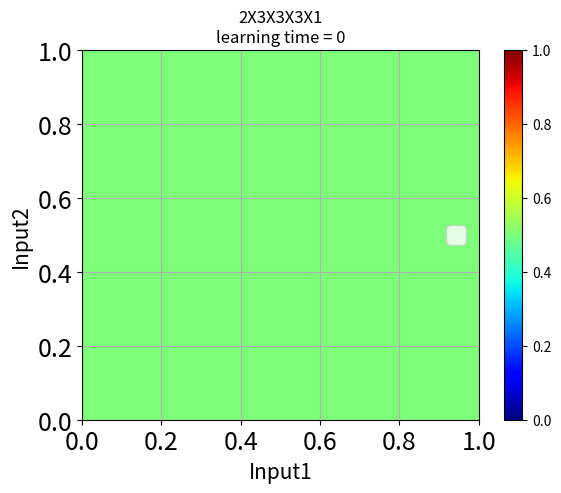

Reproduce this figure in Python.
import numpy as np
from matplotlib import cm, gridspec, pyplot as plt
from mpl_toolkits.mplot3d import Axes3D


def sigmoid(x):
    return 1 / (1 + np.exp(-x))


# Components of network(l=0,1,2,,,)
# neuronStr = "2X2X1"
# str = "2069,6.36879, 4.58608, 6.92113, 4.34442, -2.47962, -6.79904, 6.35838, -6.4943, -3.0653, 0.00999636"

# neuronStr = "2X3X1"
# str = "599,5.86581, -1.6873, 4.31575, 5.14747, 5.76717, 4.32641, -2.35129, -2.66479, -6.65975, 6.44388, 0.275338, -7.0809, -3.04433, 0.00990169"

# neuronStr = "2X4X1"
# str = "489,3.43153, 5.37924, 3.09733, -4.81061, 3.89932, -2.03991, 4.08778, 5.30856, -1.60353, -3.65043, -5.78128, -3.45817, 2.4249, 4.37504, -5.60206, 5.23461, -2.94186, 0.00974184"
# str = "559,4.02681, 5.58551, -0.7994, 4.56916, 5.15392, 2.66137, 4.70171, 4.55158, -1.90552, -1.70361, -2.20378, -7.02321, 4.52788, 2.66148, 0.48565, -7.59381, -3.45308, 0.00998716"

# neuronStr = "2X2X2X1"
# str = "1109,4.44087, 3.74287, 3.62482, 6.55838, -5.97092, -2.22584, 0.882932, 6.7804, 6.93495, 2.71067, -3.1506, -6.41817, 6.04266, -6.42694, -2.83843, 0.00994148"

# neuronStr = "2X3X3X1"
# str = "659,2.94228, 6.20703, -2.15972, 3.93808, 0.541414, 5.70829, -4.48722, -3.09875, -2.88049, 0.410709, 2.58557, 5.1793, -3.65896, 5.98425, 2.29711, 5.80167, 0.759044, 2.06787, -3.63505, -2.65884, -6.25454, 5.50012, 5.79299, -6.6336, -2.97932, 0.00997591"

# neuronStr = "2X4X4X1"
# str = "419,-1.74429, -0.864807, 2.92453, 6.19674, 4.60773, 4.9703, 2.47731, -0.3114, -1.48083, -1.94901, -1.82405, -2.70423, 1.29178, 1.90646, 3.67907, 3.17465, 1.96039, 2.25654, 3.70381, 2.85224, 3.2566, 1.70034, -0.0547112, -0.998359, 4.10569, 1.0241, -2.77683, -5.12003, -2.3828, -2.10662, 0.017373, -2.54969, 3.65127, -0.0783893, -5.69896, 6.04371, -0.56462, 0.00975528"

neuronStr = "2X3X3X3X1"
# str = "9	-0.562377	-0.275068	6.08234	4.46247	4.61822	0.283341	-1.96811	-2.19457	-3.17061	2.26009	1.31546	2.51885	2.41162	1.15844	2.64848	1.26812	-5.03426	0.406915	-2.35325	1.09903	-2.36015	0.256109	2.36763	1.99073	4.24761	-2.63358	0.657033	1.2347	2.28027	2.57662	-2.88671	-1.32138	-2.70352	0.117933	0.0294466	0.0970494	-0.0267851	0.500658"
# str = "299	-0.320427	0.0282697	6.38451	4.72777	4.88356	0.176964	-2.42053	-2.53983	-3.18933	2.51173	1.49899	3.01847	2.71075	1.32816	3.1752	2.71905	-5.92568	1.00301	-2.5492	0.415383	-3.2471	0.672197	5.11823	1.81751	5.33949	-4.08356	0.902672	1.59327	3.79292	4.28044	-5.35753	-0.438019	-3.42107	4.88397	5.2329	-4.64963	-2.79325	0.0413463"
# str = "669	-0.31917	0.0191196	6.46899	4.86404	5.01275	0.14975	-2.47524	-2.60111	-3.21754	2.61476	1.60518	3.27875	2.82365	1.42764	3.4385	3.01327	-6.18675	1.00301	-2.67678	0.364373	-3.48671	0.869728	5.74982	1.63658	5.95074	-4.5844	1.12585	1.8501	4.01007	5.1224	-6.07234	-0.539598	-3.61413	6.45757	6.63812	-6.28293	-3.35945	0.00979064"

# no pretrain
str = "0	-0.00997498	-0.0061339	0.00170018	0.0012717	0.00617481	-0.000402541	-0.00299417	0.00791926	0.0064568	0.00492954	0.00420827	-0.00970158	-0.00652042	0.000268926	-0.00817322	0.00717629	-0.00392188	-0.00271224	-0.00705889	-0.00668557	0.00976795	0.00104337	-0.00767919	0.00357367	-0.00549111	-0.000302125	0.00418294	-0.00777307	0.00277988	0.00429734	-0.00240714	0.00755524	0.00332494	-0.00191279	-0.00778536	0.00318856	0.00770372	0.500002"
# str = "99	-0.00883684	-0.00564811	-0.00175109	0.00613877	-0.00836542	0.00206478	-0.00811894	-0.00559369	-0.00638766	0.0261845	0.0278601	0.019858	0.0223634	0.0227176	0.0286221	0.0254571	0.0276779	0.0238408	0.0409139	0.0571508	0.0516821	0.246942	0.25717	0.251687	0.260969	0.252858	0.255423	0.244323	0.249607	0.241642	0.48818	0.487968	0.490686	0.00871922	0.00609749	0.00635475	0.00771574	0.500064"
# str = "500099	0.347595	0.350545	0.356038	0.201744	0.187419	0.198509	0.39283	0.39513	0.396164	0.825557	0.825519	0.815895	0.821059	0.819701	0.823985	0.827453	0.827955	0.82249	1.45355	1.46758	1.45776	2.63907	2.64775	2.64403	2.66337	2.65371	2.65805	2.63745	2.64119	2.63499	3.58816	3.58566	3.59092	0.0296942	0.0277886	0.027928	-0.0350976	0.500316"
# str = "999999	0.371308	0.374246	0.379756	0.214939	0.200654	0.211727	0.419828	0.422128	0.423182	0.860894	0.860623	0.851283	0.856372	0.854782	0.85935	0.862888	0.863157	0.857977	1.50435	1.51805	1.50864	2.80397	2.81265	2.80895	2.82836	2.81869	2.82304	2.80233	2.80606	2.79988	3.75952	3.75702	3.76229	0.0329909	0.0310887	0.0312188	-0.0449848	0.500316"

# neuronStr = "2X4X4X4X1"
# str = "409,-0.697841, -0.897475, 5.89155, 2.80258, 4.32837, 4.94154, -0.0758867, 1.80829, -1.87105, -2.07275, -2.86402, -2.39909, 2.84368, -0.299338, 2.03284, 2.06372, 3.15449, -0.234366, 2.27524, 2.24656, -0.858545, 4.18735, 0.819846, -3.43302, 0.793896, 2.29869, 1.3733, -0.989186, -2.66895, -2.69498, -2.75059, -0.316513, 2.92055, 2.15683, 3.23589, 3.96045, -0.395392, -4.30458, 4.23023, -2.10206, 1.7894, 0.402521, 4.02238, 1.7857, 1.19637, 3.48859, -1.19052, 3.0998, -1.77703, -2.83522, -2.14077, -0.856841, -1.99668, 5.88102, 4.98794, -4.54769, -1.24244, 0.00964238"

# neuronStr = "2X3X3X3X3X1"
# str = "1669,2.99655, 5.45868, -0.871209, 2.45073, 1.81667, 6.21747, -3.67208, -1.95684, -1.94578, 3.4826, 2.06384, 2.07905, 5.06989, 0.28875, 0.754481, 0.95933, 2.81964, 2.38933, -1.7991, -3.83407, -3.94271, 5.73188, -0.439558, -2.27671, 2.1846, 2.73404, 3.24917, 2.38703, 2.75653, 3.11856, -3.10315, -2.82318, -1.26783, -2.63199, 5.57446, -3.06424, 3.04046, 3.45285, 3.4489, 3.56043, 1.38017, 3.99581, 0.219994, -3.39757, -0.0944336, -3.16128, 4.8351, -4.39442, -0.271265, 0.00887238"

# neuronStr = "2X4X4X4X4X1"
# str = "569,-1.40349, 4.73401, 4.39454, 0.595671, 4.97564, 0.42259, 0.771733, 4.30004, -1.80419, -2.58622, -2.56936, -2.5129, 1.83581, 3.4392, -0.204556, 0.398763, 0.792568, -1.43016, 2.91771, 2.28341, 0.879131, -1.14803, 2.79282, 2.22344, 2.18047, 3.13294, 0.705359, 1.13135, -2.82744, -1.78581, -3.03655, -2.89323, 1.03061, 1.89421, 2.23595, 2.15343, -2.15692, 0.608627, 3.56931, 3.36424, 4.22728, 2.43007, -0.47886, -0.399374, 3.16718, 2.28146, 0.342999, 0.369826, -3.10989, -2.88342, -2.5328, -2.45013, 2.24708, 5.1517, 3.20658, -3.59481, 3.07095, 1.6612, 3.52622, -0.620736, 2.52098, -0.216395, 2.42076, 4.33917, 2.43201, -0.209252, 2.35339, 4.06447, -2.22535, -3.26955, -2.67393, 0.342861, 4.07401, -5.84408, 5.11776, -5.81011, -0.2846, 0.00981299"
# str = "439,-0.287801, -0.370451, 6.29973, 0.653061, 4.23102, 3.71699, 0.0611724, 3.48873, -2.04225, -1.74314, -3.15629, -2.23772, 1.43904, 1.49788, 0.789733, 2.19032, 1.17484, 1.23724, 0.882246, 1.98111, 2.07095, 1.81887, -5.23016, -1.6156, 1.52207, 1.54486, 0.0823191, 1.76094, -2.96707, -2.88946, 1.40339, -1.80337, 1.79505, 1.7683, 2.27846, -1.325, 1.89539, 1.86622, 2.15057, -1.06869, -0.0734473, -0.0853545, -3.63634, 4.84367, 2.74926, 2.69572, 0.537416, 2.14108, -2.99542, -2.92206, -1.37465, -1.79248, 2.44345, 2.47911, 1.84345, 3.66819, 2.39081, 2.42612, 1.7734, 3.6006, -1.05825, -1.12896, 3.9256, 2.71051, 3.5861, 3.65812, -3.99355, -1.97618, -1.09381, -1.11789, -3.86522, -1.3513, -2.39412, -2.44732, -5.81172, 6.0477, 1.40761, 0.00965746"

neurons = [int(k) for k in neuronStr.split('X')]
# via Excel
b = [float(k) for k in str.split('\t')]
# via Sublime
# b = [float(k) for k in str.split(',')]

weights = []
biases = []
cursor = 1
for i in range(len(neurons) - 1):
    m = []
    for j in range(neurons[i]):
        m.append(b[cursor:cursor + neurons[i + 1]])
        cursor += neurons[i + 1]
    biases.append(np.matrix(b[cursor:cursor + neurons[i + 1]]).transpose())
    cursor += neurons[i + 1]
    weights.append(np.matrix(m).transpose())


def calcOutput(x, y):
    inputs = weights[0] * np.matrix([[x], [y]]) + biases[0]
    for i in range(len(neurons) - 2):
        outputs = sigmoid(inputs)
        inputs = weights[i + 1] * outputs + biases[i + 1]
    outputs = sigmoid(inputs)
    return outputs[0, 0]


def meshgrid_propagation_forMap(layersArray):
    N = 100
    xyRange = 1.0
    # グリッド作成
    x = np.linspace(0, xyRange, N)
    y = np.linspace(0, xyRange, N)
    X, Y = np.meshgrid(x, y)  # グリッド領域を示すマトリックスの構成
    Z = np.array(list(map(lambda x, y: list(map(calcOutput, x, y)), X, Y)))
    plt.pcolor(X, Y, Z, vmin=0., vmax=1.)
    plt.colorbar()
    plt.jet()
    ttl = "%s\nlearning time = %d" % (neuronStr, b[0])
    plt.title(ttl)
    plt.xlabel('Input1', fontsize=15)
    plt.ylabel('Input2', fontsize=15)
    plt.xlim(0, 1.0)
    plt.ylim(0, 1.0)
    plt.legend(fontsize=18)
    plt.tick_params(labelsize=18)
    plt.grid()
    filename = "%s_learning_time_%d" % (neuronStr, b[0])
    # plt.savefig(filename + ".png")
    plt.show()


meshgrid_propagation_forMap(neurons)
